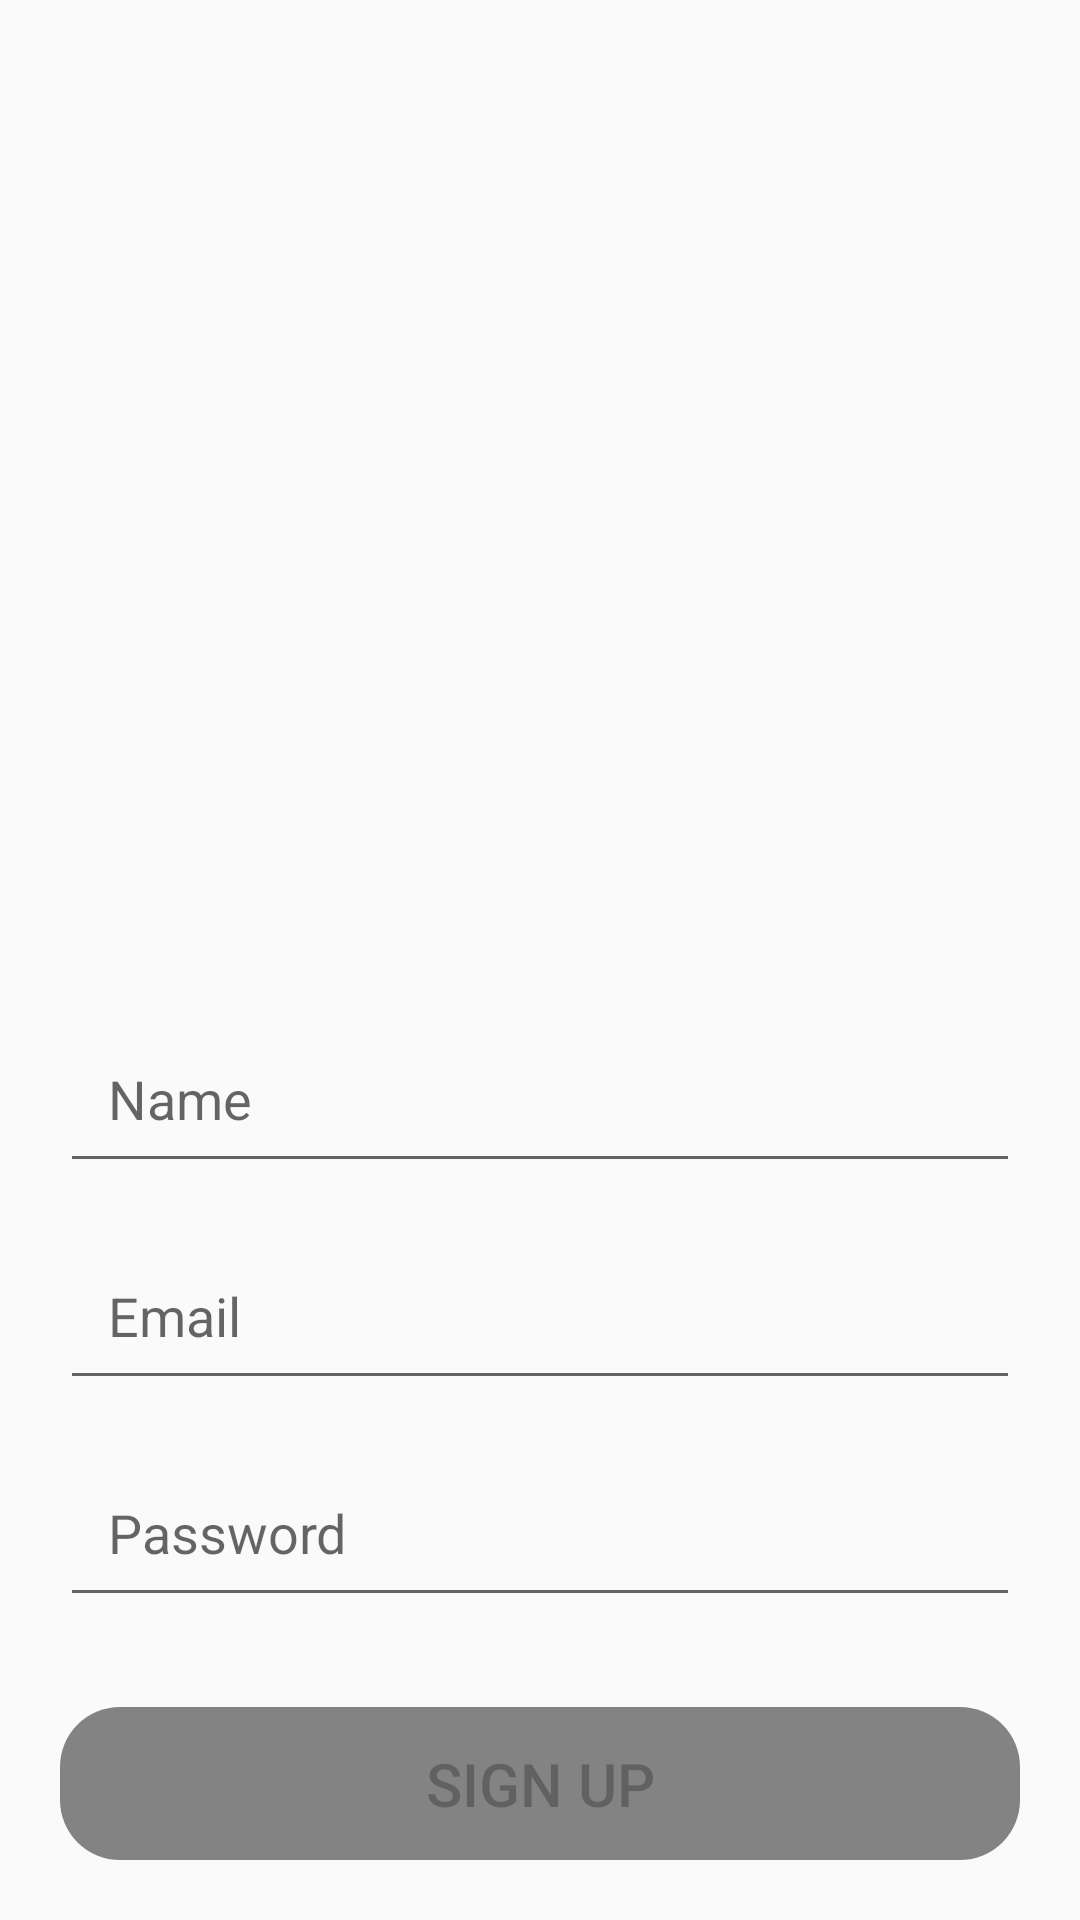

Produce the Android XML layout that renders to this screen, including the resource entries it uses.
<!-- AndroidManifest.xml: application theme Theme.Messenger -->
<!-- res/layout/activity_sign_up.xml -->
<?xml version="1.0" encoding="utf-8"?>
<LinearLayout xmlns:android="http://schemas.android.com/apk/res/android"
    xmlns:app="http://schemas.android.com/apk/res-auto"
    xmlns:tools="http://schemas.android.com/tools"
    android:layout_width="match_parent"
    android:layout_height="match_parent"
    android:orientation="vertical"
    tools:context=".SignUpActivity">

    <ImageView
        android:layout_width="170dp"
        android:layout_height="170dp"
        android:layout_gravity="center"
        android:layout_marginTop="60dp"
        android:src="@drawable/messenger" />
    <ProgressBar
        android:id="@+id/signUpProgressBar"
        style="?android:attr/progressBarStyle"
        android:layout_width="wrap_content"
        android:layout_height="wrap_content"
        android:layout_gravity="center"
        android:visibility="invisible"
        android:layout_marginTop="40dp"
        />

    <EditText
        android:id="@+id/edtNameSignUp"
        android:inputType="text"
        android:layout_width="match_parent"
        android:layout_height="wrap_content"
        android:layout_marginStart="20dp"
        android:layout_marginTop="20dp"
        android:layout_marginEnd="20dp"
        android:hint="Name"
        android:padding="16dp"

        />

    <EditText
        android:id="@+id/edtEmailSignUp"
        android:inputType="textEmailAddress"
        android:layout_width="match_parent"
        android:layout_height="wrap_content"
        android:layout_marginStart="20dp"
        android:layout_marginTop="16dp"
        android:layout_marginEnd="20dp"
        android:hint="Email"
        android:padding="16dp" />

    <EditText
        android:id="@+id/edtPasswordSignUp"
        android:inputType="textPassword"
        android:layout_width="match_parent"
        android:layout_height="wrap_content"
        android:layout_marginStart="20dp"
        android:layout_marginTop="16dp"
        android:layout_marginEnd="20dp"
        android:hint="Password"
        android:padding="16dp" />

    <Button
        android:id="@+id/btnSignUpSignUp"
        android:layout_width="match_parent"
        android:layout_height="wrap_content"
        android:layout_marginStart="20dp"
        android:layout_marginTop="30dp"
        android:layout_marginEnd="20dp"
        android:padding="12dp"
        android:text="Sign Up"
        android:textSize="20sp"
        android:enabled="false"
        android:background="@drawable/button_background"/>


</LinearLayout>
<!-- resources referenced by this layout -->
<resources>
  <!-- drawable button_background (drawable) -->
  <?xml version="1.0" encoding="utf-8"?>
  <selector xmlns:android="http://schemas.android.com/apk/res/android">
  
      <item android:state_enabled="true" android:state_pressed="false">
          <shape>
              <solid android:color="@color/ColorBlue"/>
              <corners android:radius="20dp"/>
          </shape>
      </item>
      <item android:state_enabled="true" android:state_pressed="true">
          <shape>
              <solid android:color="@color/ColorBlue"/>
              <corners android:radius="20dp"/>
          </shape>
      </item>
      
      <item >
          <shape>
              <solid android:color="@color/ColorGray"/>
              <corners android:radius="20dp"/>
          </shape>
      </item>
  </selector>
  <style name="Theme.Messenger" parent="Theme.AppCompat.DayNight.NoActionBar">
          
          <item name="colorPrimary">@color/purple_500</item>
          <item name="colorPrimaryVariant">@color/ColorBlue</item>
          <item name="colorOnPrimary">@color/white</item>
          
          <item name="colorSecondary">@color/teal_200</item>
          <item name="colorSecondaryVariant">@color/teal_700</item>
          <item name="colorOnSecondary">@color/black</item>
          
          <item name="android:statusBarColor" tools:targetApi="l">?attr/colorPrimaryVariant</item>
          
      </style>
  <color name="ColorBlue">#0198ff</color>
  <color name="ColorGray">#838383</color>
  <color name="purple_500">#838383</color>
  <color name="white">#FFFFFFFF</color>
  <color name="teal_200">#FF03DAC5</color>
  <color name="teal_700">#FF018786</color>
  <color name="black">#FF000000</color>
</resources>
